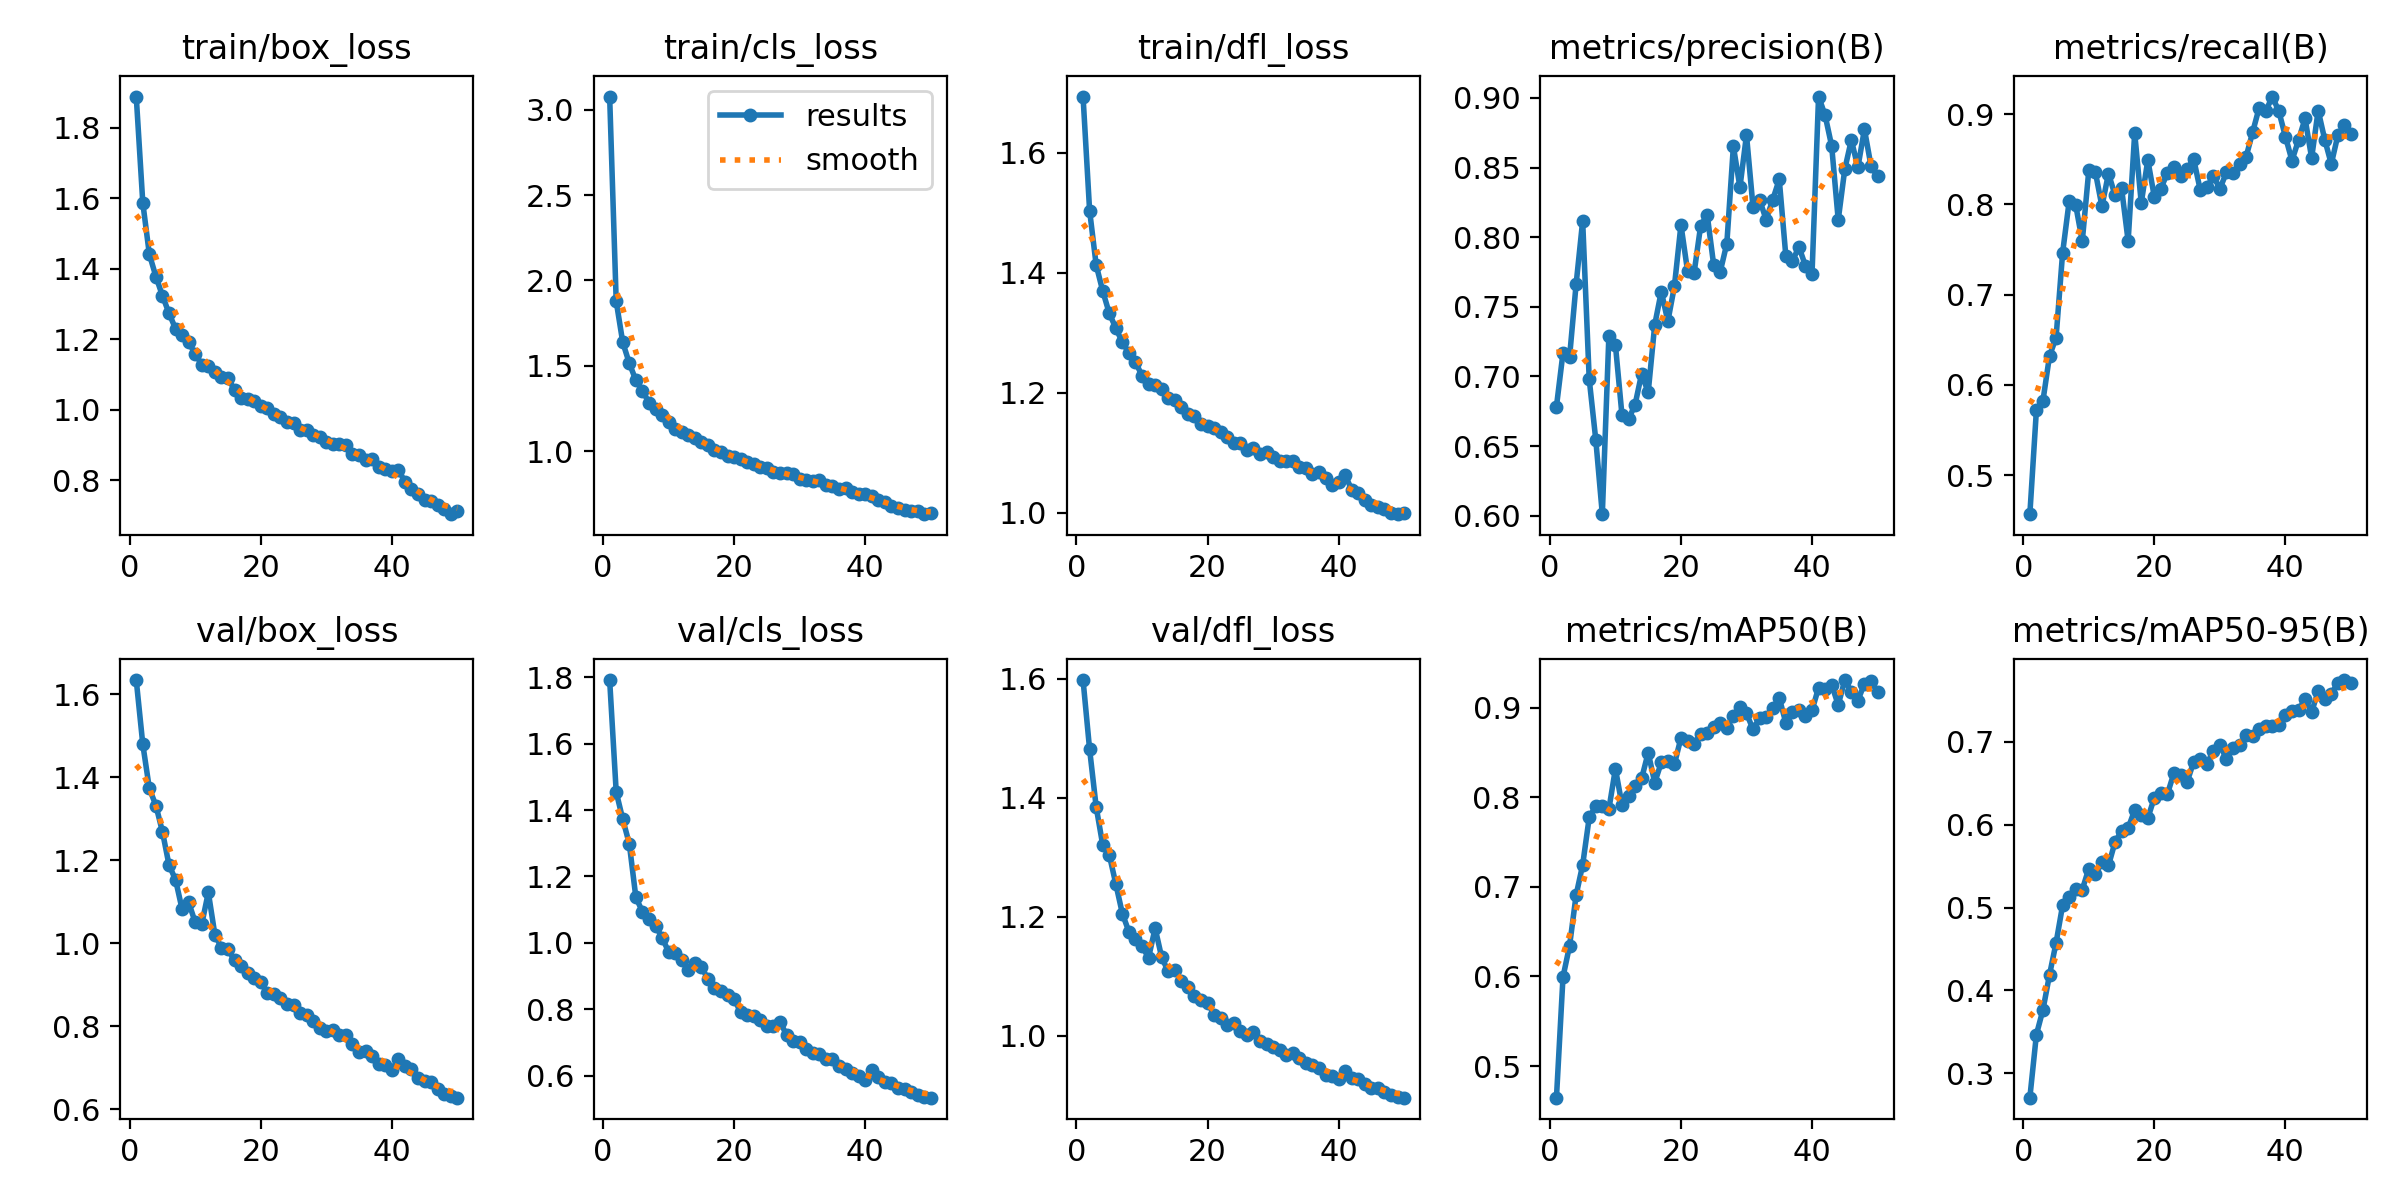

The file beside this chart, header and first rows:
epoch, time, train/box_loss, train/cls_loss, train/dfl_loss, metrics/precision(B), metrics/recall(B), metrics/mAP50(B), metrics/mAP50-95(B), val/box_loss, val/cls_loss, val/dfl_loss, lr/pg0, lr/pg1, lr/pg2
1, 43.76, 1.889, 3.077, 1.694, 0.6784, 0.4568, 0.4647, 0.2704, 1.635, 1.792, 1.598, 0.0001942, 0.0001942, 0.0001942
2, 81.92, 1.587, 1.878, 1.504, 0.717, 0.5721, 0.5994, 0.3466, 1.48, 1.455, 1.481, 0.0003825, 0.0003825, 0.0003825
3, 119.8, 1.441, 1.637, 1.413, 0.7139, 0.5825, 0.6342, 0.3765, 1.373, 1.372, 1.385, 0.000563, 0.000563, 0.000563
4, 156.9, 1.378, 1.515, 1.37, 0.7662, 0.6321, 0.6908, 0.4187, 1.332, 1.298, 1.321, 0.0005531, 0.0005531, 0.0005531
5, 193.5, 1.324, 1.416, 1.332, 0.8117, 0.6524, 0.7246, 0.4572, 1.269, 1.137, 1.304, 0.0005414, 0.0005414, 0.0005414
6, 230.5, 1.274, 1.355, 1.308, 0.6981, 0.7464, 0.7775, 0.5028, 1.189, 1.094, 1.255, 0.0005298, 0.0005298, 0.0005298
7, 267.2, 1.23, 1.285, 1.284, 0.6546, 0.8035, 0.7903, 0.5132, 1.153, 1.07, 1.205, 0.0005181, 0.0005181, 0.0005181
8, 303.9, 1.212, 1.247, 1.266, 0.6011, 0.7993, 0.7903, 0.5223, 1.082, 1.052, 1.175, 0.0005065, 0.0005065, 0.0005065
9, 340.8, 1.192, 1.21, 1.251, 0.7291, 0.7593, 0.7868, 0.5216, 1.099, 1.016, 1.163, 0.0004949, 0.0004949, 0.0004949
10, 377.5, 1.159, 1.17, 1.228, 0.7225, 0.838, 0.832, 0.547, 1.051, 0.973, 1.15, 0.0004832, 0.0004832, 0.0004832
11, 415.6, 1.129, 1.131, 1.214, 0.6722, 0.8357, 0.7916, 0.5407, 1.047, 0.9698, 1.131, 0.0004716, 0.0004716, 0.0004716
12, 454.3, 1.124, 1.115, 1.213, 0.6693, 0.798, 0.8018, 0.5549, 1.123, 0.9487, 1.181, 0.0004599, 0.0004599, 0.0004599
13, 491.1, 1.107, 1.093, 1.206, 0.6798, 0.8342, 0.8124, 0.5508, 1.021, 0.9171, 1.132, 0.0004483, 0.0004483, 0.0004483
14, 527.3, 1.094, 1.074, 1.191, 0.702, 0.8103, 0.8211, 0.5791, 0.9896, 0.9388, 1.108, 0.0004366, 0.0004366, 0.0004366
15, 563.8, 1.089, 1.056, 1.188, 0.6885, 0.8178, 0.8499, 0.5925, 0.9857, 0.9263, 1.111, 0.000425, 0.000425, 0.000425
16, 600.4, 1.057, 1.035, 1.175, 0.7372, 0.7594, 0.8164, 0.5959, 0.9589, 0.8922, 1.092, 0.0004134, 0.0004134, 0.0004134
17, 637, 1.033, 1.006, 1.165, 0.761, 0.8792, 0.839, 0.6177, 0.9466, 0.8635, 1.081, 0.0004017, 0.0004017, 0.0004017
18, 673.4, 1.032, 0.9963, 1.161, 0.7396, 0.8016, 0.8407, 0.6114, 0.9282, 0.855, 1.067, 0.0003901, 0.0003901, 0.0003901
19, 710.5, 1.025, 0.9709, 1.148, 0.7647, 0.8492, 0.837, 0.608, 0.9166, 0.8425, 1.06, 0.0003784, 0.0003784, 0.0003784
20, 746.7, 1.011, 0.9672, 1.145, 0.8088, 0.8082, 0.8665, 0.6326, 0.9061, 0.8309, 1.056, 0.0003668, 0.0003668, 0.0003668
21, 783.7, 1.006, 0.9528, 1.142, 0.7759, 0.8174, 0.8633, 0.6386, 0.8804, 0.7904, 1.035, 0.0003552, 0.0003552, 0.0003552
22, 820.3, 0.9869, 0.9343, 1.134, 0.7742, 0.8353, 0.8601, 0.6372, 0.8782, 0.7819, 1.029, 0.0003435, 0.0003435, 0.0003435
23, 857.2, 0.9798, 0.9267, 1.125, 0.808, 0.8415, 0.8705, 0.6628, 0.8681, 0.7798, 1.019, 0.0003319, 0.0003319, 0.0003319
24, 893.5, 0.9649, 0.9065, 1.116, 0.8162, 0.8312, 0.8716, 0.6598, 0.8543, 0.7673, 1.021, 0.0003202, 0.0003202, 0.0003202
25, 929.9, 0.9617, 0.9016, 1.115, 0.7799, 0.8394, 0.8789, 0.6516, 0.852, 0.749, 1.008, 0.0003086, 0.0003086, 0.0003086
26, 966.6, 0.9443, 0.8775, 1.105, 0.7754, 0.8503, 0.8829, 0.676, 0.8315, 0.7505, 1.001, 0.0002969, 0.0002969, 0.0002969
27, 1004, 0.9437, 0.8751, 1.108, 0.7954, 0.8161, 0.8778, 0.6795, 0.8286, 0.7614, 1.007, 0.0002853, 0.0002853, 0.0002853
28, 1041, 0.928, 0.8704, 1.098, 0.8653, 0.8188, 0.891, 0.6731, 0.8128, 0.7231, 0.9916, 0.0002737, 0.0002737, 0.0002737
29, 1078, 0.9236, 0.8637, 1.102, 0.8359, 0.8316, 0.9005, 0.6893, 0.7962, 0.7045, 0.9864, 0.000262, 0.000262, 0.000262
30, 1115, 0.9102, 0.8373, 1.092, 0.8734, 0.8174, 0.8937, 0.6961, 0.79, 0.7003, 0.9809, 0.0002504, 0.0002504, 0.0002504
31, 1151, 0.9044, 0.8301, 1.085, 0.8216, 0.8355, 0.8761, 0.6794, 0.7925, 0.6817, 0.9754, 0.0002387, 0.0002387, 0.0002387
32, 1188, 0.9043, 0.8266, 1.086, 0.8269, 0.8344, 0.8883, 0.6923, 0.7793, 0.668, 0.9671, 0.0002271, 0.0002271, 0.0002271
33, 1226, 0.8994, 0.8314, 1.086, 0.8126, 0.8454, 0.8897, 0.6962, 0.7797, 0.6663, 0.9716, 0.0002154, 0.0002154, 0.0002154
34, 1262, 0.8757, 0.7998, 1.076, 0.8268, 0.8527, 0.8994, 0.7081, 0.7573, 0.6501, 0.9625, 0.0002038, 0.0002038, 0.0002038
35, 1299, 0.8732, 0.7956, 1.074, 0.8414, 0.8802, 0.9111, 0.7071, 0.7376, 0.6513, 0.9545, 0.0001922, 0.0001922, 0.0001922
36, 1336, 0.8583, 0.7805, 1.064, 0.7868, 0.9074, 0.8833, 0.7153, 0.7395, 0.6302, 0.95, 0.0001805, 0.0001805, 0.0001805
37, 1372, 0.8605, 0.7865, 1.068, 0.7827, 0.9033, 0.8954, 0.7196, 0.7281, 0.6214, 0.9453, 0.0001689, 0.0001689, 0.0001689
38, 1409, 0.8373, 0.7606, 1.057, 0.7931, 0.9196, 0.8977, 0.7194, 0.7087, 0.6065, 0.9345, 0.0001572, 0.0001572, 0.0001572
39, 1445, 0.8324, 0.7481, 1.046, 0.7794, 0.9032, 0.8904, 0.72, 0.7062, 0.5982, 0.9317, 0.0001456, 0.0001456, 0.0001456
40, 1482, 0.8279, 0.7491, 1.05, 0.7736, 0.8751, 0.8971, 0.7323, 0.6954, 0.5866, 0.9269, 0.0001339, 0.0001339, 0.0001339
41, 1567, 0.8305, 0.7376, 1.062, 0.901, 0.8486, 0.9224, 0.7379, 0.7215, 0.6178, 0.9409, 0.0001223, 0.0001223, 0.0001223
42, 1603, 0.7959, 0.7129, 1.038, 0.8875, 0.8713, 0.9212, 0.7385, 0.704, 0.5963, 0.9282, 0.0001107, 0.0001107, 0.0001107
43, 1639, 0.7765, 0.7001, 1.033, 0.8655, 0.8953, 0.9257, 0.7514, 0.6972, 0.5818, 0.9274, 9.90192e-05, 9.90192e-05, 9.90192e-05
44, 1675, 0.7612, 0.6796, 1.022, 0.8124, 0.8516, 0.9032, 0.7361, 0.6749, 0.5764, 0.9192, 8.73768e-05, 8.73768e-05, 8.73768e-05
45, 1713, 0.7429, 0.6656, 1.013, 0.8488, 0.9041, 0.931, 0.7613, 0.6695, 0.5642, 0.9128, 7.57344e-05, 7.57344e-05, 7.57344e-05
46, 1750, 0.742, 0.6531, 1.009, 0.8697, 0.8719, 0.918, 0.7517, 0.6655, 0.5607, 0.9119, 6.4092e-05, 6.4092e-05, 6.4092e-05
47, 1785, 0.7302, 0.6517, 1.006, 0.8502, 0.8448, 0.9081, 0.7581, 0.6481, 0.5513, 0.905, 5.24496e-05, 5.24496e-05, 5.24496e-05
48, 1822, 0.72, 0.6483, 0.9993, 0.8775, 0.8766, 0.927, 0.7712, 0.6366, 0.5427, 0.8995, 4.08072e-05, 4.08072e-05, 4.08072e-05
49, 1858, 0.7041, 0.6313, 0.9973, 0.8512, 0.8878, 0.9299, 0.7747, 0.6318, 0.5363, 0.8974, 2.91648e-05, 2.91648e-05, 2.91648e-05
50, 1895, 0.7125, 0.6357, 0.9993, 0.8436, 0.878, 0.9176, 0.7709, 0.6282, 0.5336, 0.8958, 1.75224e-05, 1.75224e-05, 1.75224e-05
